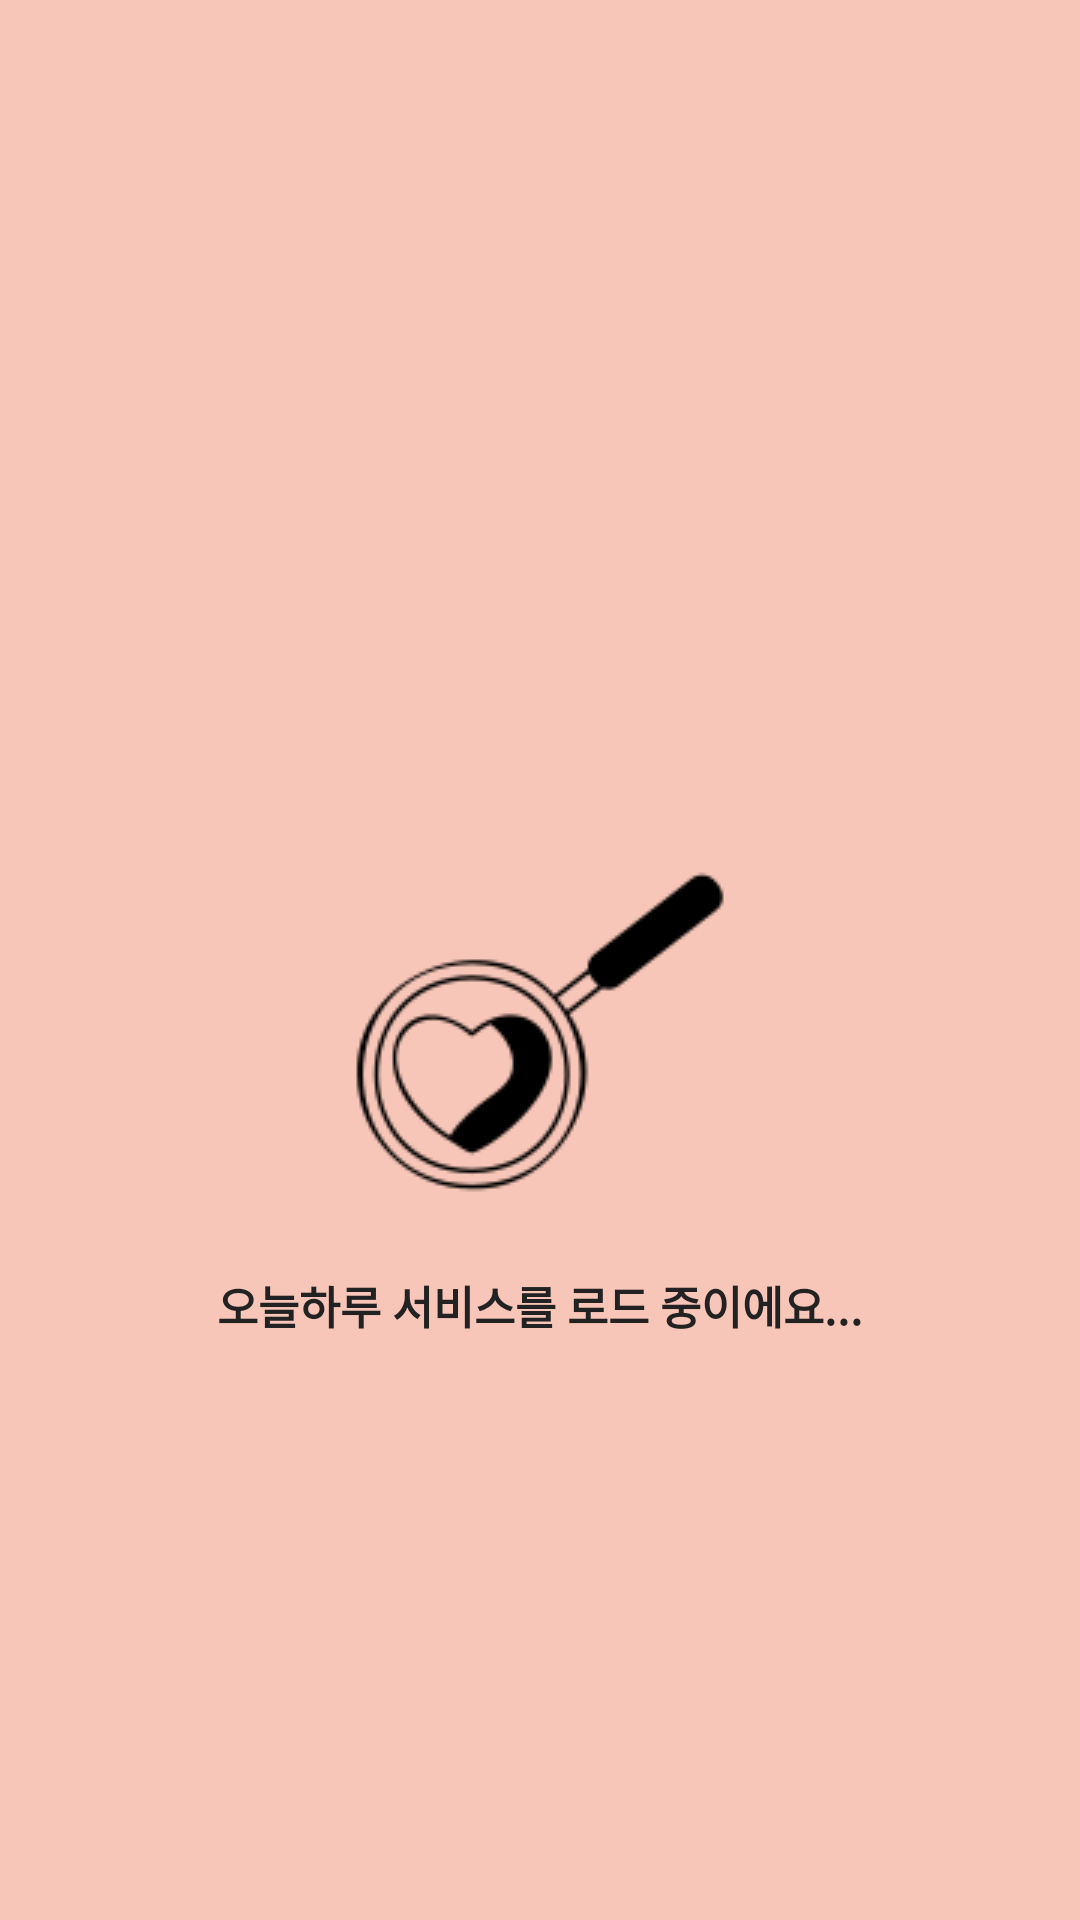

Here is an Android app screen rendered from its layout file. Give the layout XML and the strings, colors and styles it references.
<!-- AndroidManifest.xml: application theme Theme.DateCourseRecommendApplication -->
<!-- res/layout/splash_activity.xml -->
<?xml version="1.0" encoding="utf-8"?>
<androidx.constraintlayout.widget.ConstraintLayout
    xmlns:android="http://schemas.android.com/apk/res/android"
    xmlns:app="http://schemas.android.com/apk/res-auto"
    xmlns:tools="http://schemas.android.com/tools"
    android:layout_width="match_parent"
    android:layout_height="match_parent"
    android:background="#F7C6B8">

    

    

    <ImageView
        android:id="@+id/ivAppIcon"
        android:layout_width="128dp"
        android:layout_height="128dp"
        android:layout_marginTop="280dp"
        android:contentDescription="app icon"
        android:src="@drawable/app_icon_128px"
        app:layout_constraintEnd_toEndOf="parent"
        app:layout_constraintStart_toStartOf="parent"
        app:layout_constraintTop_toTopOf="parent" />

    <TextView
        android:id="@+id/tvLoading"
        android:layout_width="wrap_content"
        android:layout_height="wrap_content"
        android:text="오늘하루 서비스를 로드 중이에요..."
        android:textSize="15sp"
        android:textStyle="bold"
        android:textColor="#222222"
        android:layout_marginTop="16dp"
        app:layout_constraintTop_toBottomOf="@id/ivAppIcon"
        app:layout_constraintStart_toStartOf="parent"
        app:layout_constraintEnd_toEndOf="parent"/>

</androidx.constraintlayout.widget.ConstraintLayout>
<!-- resources referenced by this layout -->
<resources>
  <!-- drawable app_icon_128px: png bitmap (drawable, 4313 bytes) -->
  <style name="Theme.DateCourseRecommendApplication" parent="Theme.MaterialComponents.Light.NoActionBar">
  
          <item name="colorPrimary">@color/purple_500</item>
          <item name="colorPrimaryVariant">@color/purple_700</item>
          <item name="colorOnPrimary">@color/white</item>
  
          <item name="colorSecondary">@color/teal_200</item>
          <item name="colorSecondaryVariant">@color/teal_700</item>
          <item name="colorOnSecondary">@color/black</item>
  
          <item name="android:statusBarColor">@color/top_bar_bg</item>
          <item name="android:windowLightStatusBar">true</item>
  
      </style>
  <color name="purple_500">#FF6200EE</color>
  <color name="purple_700">#FF3700B3</color>
  <color name="white">#FFFFFFFF</color>
  <color name="teal_200">#FF03DAC5</color>
  <color name="teal_700">#FF018786</color>
  <color name="black">#FF000000</color>
  <color name="top_bar_bg">#F7C6B8</color>
</resources>
